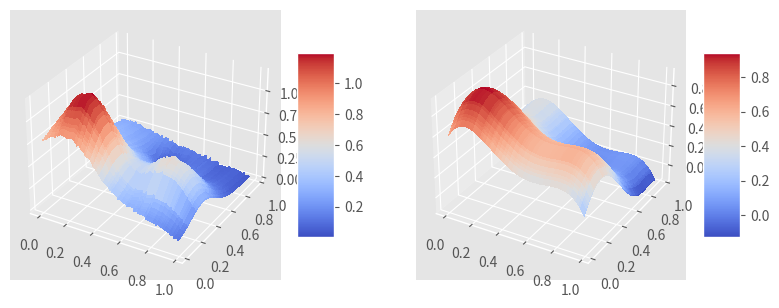

Reproduce this figure in Python.
import argparse
import numpy as np
import matplotlib.pyplot as plt
from mpl_toolkits.mplot3d import Axes3D
from matplotlib import cm
plt.style.use('ggplot')


class Project1:
    
    def __init__(self, N = 100, method = 'ols', noise_magnitude = 0.01, polynomial_degree = 5):
        self.number_of_points = N
        self.method = method
        
        ## Create uniform grid
        x = np.sort(np.random.rand(N))
        y = np.sort(np.random.rand(N))

        self.x, self.y = np.meshgrid(x, y)
        
        ## Compute franke's function with noise
        self.z = self.frankes_function(self.x, self.y, noise_magnitude)
        
        ## create design_matrix
        self.design_matrix = self.create_design_matrix(self.x, self.y, polynomial_degree)
        
        if method == 'ols':
            self.z_tilde = self.ordinary_least_squares(self.z, self.design_matrix)
        else:
            print('invalid method.')
            return
            
        self.plot()
            
    def ordinary_least_squares(self, z, design_matrix):
        n = self.number_of_points * self.number_of_points
        z_1 = np.ravel(z)

        fit = np.linalg.lstsq(design_matrix, z_1, rcond=None)[0]
        z_tilde = np.dot(fit, design_matrix.T)
        
        return z_tilde
        
        
    def frankes_function(self, x, y, noise_magnitude=0.01):
        """
        Franke's test function with added noise
        :param x: array of x-values
        :param y: array of y-values
        :return: z-value corresponding to given x and y
        """
        return 0.75*np.exp(-(9*x - 2)**2 / 4 - (9*y - 2)**2 / 4) \
            + 0.75*np.exp(-(9*x + 1)**2 / 49 - (9*y + 1) / 10) \
            + 0.5*np.exp(-(9*x - 7)**2 / 4 - (9*y - 3)**2 / 4) \
            - 0.2*np.exp(-(9*x - 4)**2 - (9*y - 7)**2) \
            + noise_magnitude * np.random.randn(len(x))

    def create_design_matrix(self, x, y, n=5):
        """
        Function for creating a design X-matrix with rows [1, x, y, x^2, xy, xy^2 , etc.]
        Input is x and y mesh or raveled mesh, keyword agruments n is the degree of the polynomial you want to fit.
        """
        if len(x.shape) > 1:
            x = np.ravel(x)
            y = np.ravel(y)

        N = len(x)
        l = int((n+1)*(n+2)/2)		# Number of elements in beta
        X = np.ones((N, l))

        for i in range(1, n+1):
            q = int((i)*(i+1)/2)
            for k in range(i+1):
                X[:, q+k] = x**(i-k) + y**k

        return X

    def plot(self):
        fig = plt.figure(figsize=plt.figaspect(0.5))
        ax = fig.add_subplot(1, 2, 1, projection='3d')
        surf = ax.plot_surface(self.x, self.y, self.z, cmap=cm.coolwarm,
                            linewidth=0, antialiased=False)
        fig.colorbar(surf, shrink=0.5, aspect=5)


        ax = fig.add_subplot(1, 2, 2, projection='3d')
        surf = ax.plot_surface(self.x, self.y, np.reshape(self.z_tilde, (self.number_of_points, self.number_of_points)), cmap=cm.coolwarm,
                            linewidth=0, antialiased=False)
        fig.colorbar(surf, shrink=0.5, aspect=5)
        plt.show()

        #fig = plt.figure()
        #ax = fig.gca(projection='3d')
        #surf = ax.plot_surface(x, y, z, cmap=cm.coolwarm, linewidth=0, antialiased=False)
        #fig.colorbar(surf, shrink=0.5, aspect=5)


        # plt.show()
        
if __name__ == '__main__':
    parser = argparse.ArgumentParser()
    parser.add_argument('-m', dest='method', type=str, help='Regression method', default='ols')
    parser.add_argument('-degree', dest='poly_degree', type=int, help='Polynomial degree for design matrix', default=5)
    parser.add_argument('-noise', dest='noise_magnitude', type=float, help='Magnitude for the noise added to Frankes function', default=0.01)
    parser.add_argument('-n', dest='N', type=int, help='Number of points in x- and y-directions', default=100)
    args = parser.parse_args()
    
    project = Project1(args.N, args.method, args.noise_magnitude, args.poly_degree)
